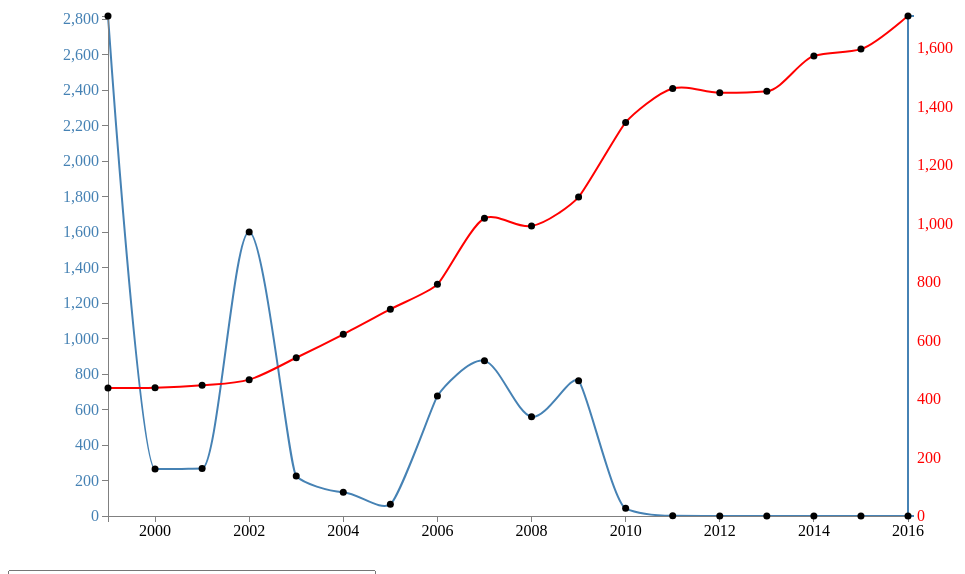
D3 v3 page, settled after 360 driven frames (6 s of simulated time); the page loaded 2 data file(s).


    var margin = {top: 50, right: 100, bottom: 50, left: 100},
        width = 1000 - margin.left - margin.right,
        height = 600 - margin.top - margin.bottom;

    var x = d3.scale.linear().range([0, width]);
    var y0 = d3.scale.linear().range([height, 0]);
    var y1 = d3.scale.linear().range([height, 0]);

    var xAxis = d3.svg.axis().scale(x)
        .orient("bottom").ticks(10).tickFormat(d3.format("d"));

    var yAxisLeft = d3.svg.axis().scale(y0)     //  <==  Add in 'Left' and 'y0'
        .orient("left");

    var yAxisRight = d3.svg.axis().scale(y1)  // This is the new declaration for the 'Right', 'y1'
        .orient("right");           // and includes orientation of the axis to the right.

    var valueline = d3.svg.line()
        .defined(function(d) { return d; })
        .x(function(d) { return x(d.year); })
        .y(function(d) { return y0(d.cases); })
        .interpolate("monotone");    // <== y0

    var valueline2 = d3.svg.line()
        .defined(function(d) { return d; })
        .x(function(d) { return x(d.year); })
        .y(function(d) { return y1(d.gdp); })
        .interpolate("monotone"); // <== y1

    var svg = d3.select("body")
        .append("svg")
        .attr("width", width + margin.left + margin.right)
        .attr("height", height + margin.top + margin.bottom)
        .append("g")
        .attr("transform",
            "translate(" + margin.left + "," + margin.top + ")");

    var diseaseData = [];
    var gdpData = [];

    var data3 = [];


    // Get the data
    d3.csv("data/data.csv", function(error, data) {

        diseaseData = data.filter(function (value) {
            return value["Cname"] === "India" && value["Disease"] == "polio";
        });

        d3.csv("data/gdp_2.csv", function (error, data2) {

            gdpData = data2.filter(function (value) {
                return value["Cname_data"] === "India";
            });

            for(var year_ = 1999; year_ <= 2016; year_++){
                data3.push({
                    year: +year_,
                    cases: +diseaseData[0][year_],
                    gdp: +gdpData[0][year_]
                });
            }

            // Scale the range of the data
            x.domain(d3.extent(data3, function(d) { return d.year; }));
            y0.domain([0, d3.max(data3, function(d) {
                return Math.max(d.cases); })]);
            y1.domain([0, d3.max(data3, function(d) {
                return Math.max(d.gdp); })]);

            svg.append("path")
                    .attr("class", "line1")// Add the valueline path.
                .attr("d", valueline(data3));

            svg.append("path")
                    .attr("class", "line2")// Add the valueline path.  // Add the valueline2 path.
                .style("stroke", "red")
                .attr("d", valueline2(data3));

            svg.append("g")            // Add the X Axis
                .attr("class", "x axis")
                .attr("transform", "translate(0," + height + ")")
                .call(xAxis);

            svg.append("g")
                .attr("class", "y axis")
                .style("fill", "steelblue")
                .call(yAxisLeft);

            svg.append("g")
                .attr("class", "y axis2")
                .attr("transform", "translate(" + width + " ,0)")
                .style("fill", "red")
                .call(yAxisRight);

            svg.selectAll(".dot")
                .data(data3.filter(function(d) { return d; }))
                .enter().append("circle")
                .attr("class", "dot")
                .attr("cx", valueline.x())
                .attr("cy", valueline.y())
                .attr("r", 3.5);

            svg.selectAll(".dot2")
                .data(data3.filter(function(d) { return d; }))
                .enter().append("circle")
                .attr("class", "dot2")
                .attr("cx", valueline2.x())
                .attr("cy", valueline2.y())
                .attr("r", 3.5);

            svg.append("rect")
                .attr("transform", "translate(" + 0 + "," + 0 + ")")
                .attr("class", "overlay")
                .attr("width", width)
                .attr("height", height)
                .on("mouseover", function() { focus.style("display", null); })
                .on("mouseout", function() { focus.style("display", "none"); })
                .on("mousemove", mousemove);


            var focus = svg.append("g")
                .attr("class", "focus")
                .style("display", "none");

            focus.append("line")
                .attr("class", "x-hover-line hover-line")
                .attr("y1", 0)
                .attr("y2", height);

            focus.append("line")
                .attr("class", "y-hover-line hover-line")
                .attr("x1", width)
                .attr("x2", width);

            focus.append("text")
                .attr("x", 15)
                .attr("y", 15)
                .attr("data-html", "true");

            var bisectDate = d3.bisector(function(d) { return d.year; }).left;

            function mousemove() {
                var x0 = x.invert(d3.mouse(this)[0]),
                    i = bisectDate(data3, x0, 1),
                    d0 = data3[i - 1],
                    d1 = data3[i],
                    d = x0 - d0.year > d1.year - x0 ? d1 : d0;
                var yvalue = y1(d.gdp) > y0(d.cases) ? y0(d.cases) : y1(d.gdp);
                focus.attr("transform", "translate(" + x(d.year) + "," + yvalue + ")");

                focus.select("text").attr("y", (height - yvalue)/2);

                //line break still doesn't work

                var string = "Cases: " + d.cases + " " + "GDP: " + d.gdp;

                focus.select("text").html(function() { return string});

                focus.select(".x-hover-line").attr("y2", height - yvalue);
                // console.log(y0(d.cases));
                // console.log(y1(d.gdp));
                // console.log(height);
                //focus.select(".y-hover-line").attr("x2", width + width);
            }

        });
    });

    function updateData(country) {

        data3 = [];

        console.log(country);

        d3.csv("data/data.csv", function(error, data) {

            diseaseData = data.filter(function (value) {
                return value["Cname"] === country && value["Disease"] == "polio";
            });

            d3.csv("data/gdp_2.csv", function (error, data2) {

                gdpData = data2.filter(function (value) {
                    return value["Cname_data"] === country;
                });

                for(var year_ = 1999; year_ <= 2016; year_++){
                    data3.push({
                        year: +year_,
                        cases: +diseaseData[0][year_],
                        gdp: +gdpData[0][year_]
                    });
                }

                // console.log(diseaseData);
                // console.log(gdpData);
                // console.log(data3);

                // Scale the range of the data
                x.domain(d3.extent(data3, function(d) { return d.year; }));
                y0.domain([0, d3.max(data3, function(d) {
                    return Math.max(d.cases); })]);
                y1.domain([0, d3.max(data3, function(d) {
                    return Math.max(d.gdp); })]);

                svg = d3.select("body");

                svg.select(".line1")
                    .transition()// change the line
                    .duration(750)
                    .attr("d", valueline(data3));

                svg.select(".line2")
                    .transition()// change the line  // change the line
                    .duration(750)
                    .attr("d", valueline2(data3));

                svg.select(".y.axis")
                    .transition()// change the line
                    .duration(750)
                    .call(yAxisLeft);

                svg.select(".y.axis2")
                    .transition()// change the line
                    .duration(750)
                    .call(yAxisRight);

                svg.selectAll(".dot")
                    .data(data3.filter(function(d) { return d; }))
                    .transition()// change the line
                    .duration(750)
                    .attr("cx", valueline.x())
                    .attr("cy", valueline.y());

                svg.selectAll(".dot2")
                    .data(data3.filter(function(d) { return d; }))
                    .transition()// change the line
                    .duration(750)
                    .attr("cx", valueline2.x())
                    .attr("cy", valueline2.y());

            });
        });
    }
    $(function() {

        $('.selectpicker').on('change', function(){
            var selected = $(this).find("option:selected").val();
            console.log(selected);
            updateData(selected);
        });

    });



### data: data/gdp_2.csv
Cname, Cname_data, ISO_code, ISO2, 1999, 2000, 2001, 2002, 2003, 2004, 2005, 2006, 2007, 2008, 2009, 2010, 2011, 2012, 2013, 2014, 2015, 2016
Afghanistan, Afghanistan, AFG, AF, , , 117.4, 187.8, 198.7, 219.1, 250.3, 272.6, 369.8, 373.4, 445.9, 553.3, 603.5, 669, 631.7, 612.1, 569.6, 561.8
Albania, Albania, ALB, AL, 1098, 1176, 1327, 1454, 1891, 2417, 2709, 3005, 3603, 4371, 4114, 4094, 4437, 4248, 4413, 4579, 3935, 4125
Algeria, Algeria, DZA, DZ, 1581, 1757, 1733, 1774, 2094, 2599, 3100, 3465, 3935, 4905, 3869, 4463, 5432, 5565, 5471, 5466, 4160, 3917
Andorra, Andorra, AND, AD, 19262, 21937, 22229, 24741, 32776, 38503, 41282, 43749, 48583, 47786, 43339, 39736, 41099, 38391, 40620, 42295, 36038, 36989
Angola, Angola, AGO, AO, 385.8, 555.3, 526.2, 711.2, 779.5, 1041, 1444, 2062, 2879, 3869, 3348, 3529, 4299, 4598, 4805, 4709, 3696, 3309
Antigua and Barbuda, Antigua and Barbuda, ATG, AG, 9363, 9932, 9414, 9443, 9802, 10419, 11453, 12813, 14351, 14797, 13082, 12175, 11931, 12518, 12195, 12947, 13659, 14462
Argentina, Argentina, ARG, AR, 7736, 7669, 7171, 2579, 3330, 4252, 5077, 5879, 7194, 8953, 8161, 10276, 12727, 12970, 12977, 12245, 13467, 12440
Armenia, Armenia, ARM, AM, 597.4, 622.7, 694.4, 783.3, 930.2, 1192, 1644, 2158, 3139, 4010, 2994, 3218, 3527, 3685, 3844, 3995, 3618, 3615
Australia, Australia, AUS, AU, 20561, 21691, 19518, 20082, 23465, 30472, 34017, 36118, 40992, 49665, 42743, 51874, 62245, 67678, 67792, 62215, 56554, 49928
Austria, Austria, AUT, AT, 27174, 24564, 24538, 26402, 32223, 36822, 38403, 40635, 46856, 51709, 47963, 46858, 51375, 48568, 50719, 51733, 44256, 44676
Azerbaijan, Azerbaijan, AZE, AZ, 573.9, 655.1, 703.7, 763.1, 883.6, 1045, 1578, 2473, 3851, 5575, 4950, 5843, 7190, 7496, 7876, 7891, 5500, 3877
Bahamas, The, Bahamas (the), BHS, BS, 20506, 21241, 21498, 22506, 22009, 21996, 23405, 23719, 24301, 23652, 22037, 21922, 21524, 28816, 28303, 28374, 29056, 28785
Bahrain, Bahrain, BHR, BH, 10401, 13636, 12868, 13102, 14222, 15846, 17959, 19308, 20977, 23068, 19357, 20722, 22512, 23649, 24737, 24983, 22689, 22579
Bangladesh, Bangladesh, BGD, BD, 397.4, 405.6, 402.6, 400.6, 432.7, 460.8, 484.2, 494.1, 541.1, 615.8, 681.1, 757.7, 835.8, 856.3, 951.9, 1085, 1210, 1359
Barbados, Barbados, BRB, BB, 11201, 11568, 11514, 11675, 12028, 12869, 14223, 15440, 16381, 16614, 15923, 15959, 16610, 16536, 16327, 16262, 16129, 15892
Belarus, Belarus, BLR, BY, 1211, 1276, 1244, 1479, 1820, 2378, 3126, 3848, 4735, 6377, 5176, 6029, 6519, 6940, 7979, 8319, 5949, 4986
Belgium, Belgium, BEL, BE, 25444, 23207, 23122, 25052, 30744, 35590, 36967, 38852, 44404, 48425, 44881, 44380, 47703, 44741, 46583, 47379, 40375, 41236
Belize, Belize, BLZ, BZ, 3065, 3364, 3419, 3557, 3680, 3832, 3933, 4187, 4325, 4470, 4259, 4344, 4516, 4674, 4689, 4852, 4850, 4745
Benin, Benin, BEN, BJ, 403.6, 374.2, 378.7, 418.7, 519.3, 583.4, 601.8, 625.8, 706.1, 820.2, 793.5, 757.7, 825.9, 838, 915.3, 943.7, 783.9, 789.4
Bhutan, Bhutan, BTN, BT, 751.6, 765.9, 807.9, 885.6, 997.7, 1097, 1247, 1335, 1741, 1795, 1770, 2179, 2458, 2422, 2351, 2505, 2615, 2774
Bolivia, Bolivia (Plurinational State of), BOL, BO, 1013, 1007, 958.2, 913.6, 917.4, 978.3, 1046, 1234, 1390, 1737, 1777, 1981, 2378, 2645, 2948, 3124, 3077, 3105
Bosnia and Herzegovina, Bosnia and Herzegovina, BIH, BA, 1246, 1462, 1524, 1762, 2215, 2651, 2968, 3404, 4180, 5078, 4701, 4615, 5054, 4722, 5043, 5204, 4584, 4808
Botswana, Botswana, BWA, BW, 3226, 3349, 3128, 3056, 4163, 4897, 5351, 5375, 5714, 5623, 5186, 6346, 7645, 7029, 7008, 7498, 6532, 6924
Brazil, Brazil, BRA, BR, 3470, 3739, 3147, 2820, 3060, 3623, 4770, 5860, 7314, 8788, 8553, 11224, 13167, 12291, 12217, 12027, 8757, 8650
Brunei Darussalam, Brunei Darussalam, BRN, BN, 14098, 18008, 16468, 16846, 18556, 21897, 26102, 30981, 32672, 37951, 27965, 35268, 47017, 47651, 44597, 41531, 30968, 26939
Bulgaria, Bulgaria, BGR, BG, 1644, 1609, 1765, 2088, 2710, 3382, 3894, 4513, 5933, 7262, 6970, 6843, 7814, 7378, 7675, 7853, 6993, 7469
Burkina Faso, Burkina Faso, BFA, BF, 265.3, 226.5, 235.5, 260.8, 332.3, 371.3, 407, 422.6, 475.1, 569.8, 552.7, 575.4, 666.8, 673.8, 699.8, 703.8, 575.3, 627.1
Burundi, Burundi, BDI, BI, 128.7, 136, 133.7, 122.4, 112.8, 127.4, 150.5, 165.9, 170.8, 196.2, 204.9, 231.2, 260.5, 265.3, 282.8, 312.7, 300.7, 285.7
Cabo Verde, Cabo Verde, CPV, CV, 1390, 1239, 1269, 1374, 1769, 1976, 2048, 2304, 3112, 3639, 3445, 3313, 3670, 3408, 3559, 3530, 2954, 2998
Cambodia, Cambodia, KHM, KH, 296, 300.7, 321.2, 339.1, 362.4, 408.6, 474.2, 539.9, 631.7, 745.8, 738.2, 785.7, 882.5, 950, 1028, 1099, 1163, 1270
Cameroon, Cameroon, CMR, CM, 752, 660.2, 661.8, 719.9, 881, 1028, 1030, 1081, 1216, 1397, 1339, 1309, 1430, 1381, 1494, 1571, 1354, 1375
Canada, Canada, CAN, CA, 22167, 24124, 23692, 24168, 28172, 31980, 36190, 40387, 44545, 46596, 40773, 47447, 52082, 52497, 52414, 50440, 43316, 42158
Central African Republic, Central African Republic (the), CAF, CF, 271.9, 243.5, 243.2, 253.7, 286.3, 313.2, 327.1, 347.6, 397.1, 456.9, 450, 446.4, 494.3, 486.4, 337.5, 377.1, 348.4, 382.2
Chad, Chad, TCD, TD, 190.8, 166, 197.3, 220.8, 292.6, 454.7, 660.2, 712.2, 801.7, 929.8, 804.5, 896.6, 989.2, 973.5, 986, 1026, 777.2, 664.3
Chile, Chile, CHL, CL, 4986, 5101, 4596, 4464, 4788, 6211, 7615, 9485, 10527, 10781, 10243, 12860, 14706, 15432, 15941, 14817, 13653, 13793
China, China, CHN, CN, 873.3, 959.4, 1053, 1149, 1289, 1509, 1753, 2099, 2695, 3471, 3838, 4561, 5634, 6338, 7078, 7684, 8069, 8123
Colombia, Colombia, COL, CO, 2164, 2472, 2396, 2356, 2246, 2740, 3386, 3709, 4674, 5434, 5148, 6251, 7228, 7885, 8031, 7913, 6045, 5806
Comoros, Comoros (the), COM, KM, 420.9, 375.9, 395.9, 433.3, 544.5, 616.4, 621.9, 648.3, 720.8, 796, 778.5, 769.2, 829.8, 788.6, 834.3, 853, 727.6, 775.1
Congo, Rep., Congo (the), COG, CG, 750.5, 998.2, 842.7, 886.4, 998.1, 1289, 1637, 2012, 2111, 2882, 2255, 2737, 3197, 2952, 2965, 2911, 1712, 1528
Costa Rica, Costa Rica, CRI, CR, 3688, 3808, 3982, 4062, 4168, 4426, 4697, 5245, 6121, 6911, 6809, 8199, 9187, 9985, 10570, 10647, 11406, 11825
… [head cut at 6 KiB]
### data: data/data.csv
WHO_REGION, ISO2, ISO_code, Cname, Disease, 2016, 2015, 2014, 2013, 2012, 2011, 2010, 2009, 2008, 2007, 2006, 2005, 2004, 2003, 2002, 2001, 2000, 1999, 1998
EMR, AF, AFG, Afghanistan, CRS, , 0, 0, 0, , , 0, , , , , , , , , , , , 
EUR, AL, ALB, Albania, CRS, , , , 0, 0, 0, 0, 0, 0, 0, 0, 0, 14, 0, , , , , 
AFR, DZ, DZA, Algeria, CRS, 0, 0, , , 0, 0, 0, , 0, , , , , , , , , , 
EUR, AD, AND, Andorra, CRS, 0, , , 0, 0, 0, 0, 0, 0, 0, 0, 0, 0, 0, , 0, , , 
AFR, AO, AGO, Angola, CRS, , , , , , , , , , , , , 0, , 0, , , , 
AMR, AG, ATG, Antigua and Barbuda, CRS, , 0, 0, 0, 0, 0, 0, 0, 0, 0, 0, 0, 0, , 0, , , , 
AMR, AR, ARG, Argentina, CRS, 0, 0, 0, 0, 0, 0, 0, 0, 1, 0, 0, 0, 0, , , , , , 
EUR, AM, ARM, Armenia, CRS, 0, 0, 0, 0, 0, 0, 0, 0, 0, 0, 0, , , 0, , , 0, 0, 
WPR, AU, AUS, Australia, CRS, 0, 1, 0, 2, 1, 0, 0, 0, 1, 2, , 1, 1, 1, 1, 0, , , 
EUR, AT, AUT, Austria, CRS, 0, 0, 0, , , , , , , , , , , , , , , , 
EUR, AZ, AZE, Azerbaijan, CRS, 0, 0, 0, 0, 0, 0, 0, , 0, 0, , 0, 0, 0, , 0, 0, 0, 
AMR, BS, BHS, Bahamas (the), CRS, 0, 0, 0, 0, 0, 0, 0, 0, 0, 0, 0, 0, 0, , , 0, , , 4
EMR, BH, BHR, Bahrain, CRS, 0, 0, 0, 0, 0, 0, 0, 0, 0, 0, 0, 0, 0, 0, 0, 0, 0, , 
SEAR, BD, BGD, Bangladesh, CRS, 87, 89, 66, 19, , , , , , , , , , , , , , , 
AMR, BB, BRB, Barbados, CRS, 0, 0, 0, 0, 0, 0, 0, 0, 0, 0, 0, , 0, , , 0, 0, , 
EUR, BY, BLR, Belarus, CRS, 0, 0, 0, 0, 0, 0, 0, 0, 0, 0, 3, , 1, , 0, 0, 0, 0, 
EUR, BE, BEL, Belgium, CRS, , 0, 0, 0, 1, 0, 0, 0, 0, 0, , 0, , 0, , 1, , , 
AMR, BZ, BLZ, Belize, CRS, 0, 0, 0, 0, 0, 0, 0, 0, 0, 0, 0, 0, 0, 0, 0, , , , 0
AFR, BJ, BEN, Benin, CRS, , , , , 0, , , , , , , , , , , , , , 
SEAR, BT, BTN, Bhutan, CRS, 0, 0, 0, 0, 0, 0, 0, 0, 0, 0, , , , , , 0, 0, , 
AMR, BO, BOL, Bolivia (Plurinational State of), CRS, 0, 0, 0, 0, 0, 0, 0, 0, 0, 0, 0, 0, 0, 0, 0, , , , 
EUR, BA, BIH, Bosnia and Herzegovina, CRS, 0, , , , 0, 0, , , 0, 0, 0, 0, 0, 0, 0, , , 0, 
AFR, BW, BWA, Botswana, CRS, 0, 0, , , , , , , , 0, , 0, , , 0, , , , 
AMR, BR, BRA, Brazil, CRS, , 0, 0, 0, 0, 0, 0, 14, 30, 17, 2, 4, 16, 16, 13, 34, 5, , 
WPR, BN, BRN, Brunei Darussalam, CRS, 0, 0, 0, , 0, 0, 0, 0, 0, , , 0, 0, , , 0, , 0, 
EUR, BG, BGR, Bulgaria, CRS, 0, 0, 0, 0, 0, 0, 0, 0, 0, 0, 0, 0, 0, 0, 0, 0, , , 
AFR, BF, BFA, Burkina Faso, CRS, 0, 0, , , , 0, , , , , , 0, , , , , , , 
AFR, BI, BDI, Burundi, CRS, , , , , , 0, 0, 0, 0, , , , 0, , , , , , 
AFR, CV, CPV, Cabo Verde, CRS, , 0, 0, 0, 0, 0, 16, 46, , , , , , , , , , , 
WPR, KH, KHM, Cambodia, CRS, 0, 0, 2, 3, 32, 9, , , , , , , , , , , , , 
AFR, CM, CMR, Cameroon, CRS, , , , , , , , , , , , , , , , , , , 
AMR, CA, CAN, Canada, CRS, 0, 1, 0, 0, 0, 1, 0, 1, 0, 0, 0, 1, 1, 1, 2, , 2, , 
AFR, CF, CAF, Central African Republic (the), CRS, , , , 0, , , , , , 0, , , 0, , , , , , 
AFR, TD, TCD, Chad, CRS, , , , , , , , , , , , , , , , , , , 
AMR, CL, CHL, Chile, CRS, 0, 0, 0, 0, 0, 0, 0, 0, 3, 0, 0, 0, 0, 0, 0, 0, 1, 14, 
WPR, CN, CHN, China, CRS, , , , , , , , , , , , , , , , , , , 
AMR, CO, COL, Colombia, CRS, 0, 0, 0, 0, 0, 0, 0, 0, 195, 0, 0, 5, 0, , 0, 1, 6, , 
AFR, KM, COM, Comoros (the), CRS, 0, 0, 0, , , , , , , 0, 0, , , , , , , , 
AFR, CG, COG, Congo (the), CRS, , , , , 0, , 0, 0, 0, 0, 0, 0, , 0, , 0, , , 
WPR, CK, COK, Cook Islands, CRS, , , , , 0, 0, 0, 0, 0, 0, 0, 0, 0, 0, 0, 0, 0, 0, 
AMR, CR, CRI, Costa Rica, CRS, 0, 0, 0, 0, 0, 0, 0, 0, 0, 0, 0, 0, 0, 0, , , 46, , 
AFR, CI, CIV, Côte d'Ivoire, CRS, , , , , , , , , , , , , , , , , , , 
EUR, HR, HRV, Croatia, CRS, 0, 0, , 0, 0, 0, 0, 0, 0, 0, 0, 0, 0, 0, , 0, , , 
AMR, CU, CUB, Cuba, CRS, 0, 0, 0, , 0, 0, 0, 0, 0, 0, 0, 0, 0, 0, 0, 0, 0, 0, 0
EUR, CY, CYP, Cyprus, CRS, 0, 0, 0, 0, 0, 0, 0, 0, 0, 0, 0, 0, 0, 0, 0, , 0, , 
EUR, CZ, CZE, Czech Republic (the), CRS, 0, 0, 0, 0, 1, 1, 0, 0, 0, 0, 0, 0, 0, 0, 0, 0, 0, 0, 
SEAR, KP, PRK, Democratic People's Republic of Korea (t…, CRS, 0, 0, 0, 0, 0, 0, , , 0, 0, 0, 0, 0, , 0, 0, , , 
AFR, CD, COD, Democratic Republic of the Congo (the), CRS, , , , , , , , 1, , , , , , , , , , , 
EUR, DK, DNK, Denmark, CRS, 0, 0, , 0, 0, 0, 0, , 0, 0, 0, 0, 0, 0, 0, 0, 0, , 
EMR, DJ, DJI, Djibouti, CRS, , , , , , , 5, 16, , , , , , , , , , 0, 
AMR, DM, DMA, Dominica, CRS, 0, 0, 0, 0, 0, 0, 0, 0, 0, 0, 0, , 0, , 0, 0, , , 
AMR, DO, DOM, Dominican Republic (the), CRS, 0, , 0, 0, 0, 0, 0, 0, 0, , , , 0, 0, , , , , 
AMR, EC, ECU, Ecuador, CRS, 0, 0, 0, 0, 0, 0, 0, 0, 0, 0, 0, 0, 0, 0, , 0, , , 
EMR, EG, EGY, Egypt, CRS, , , , , , , , , , , 17, , , , , , , 0, 
AMR, SV, SLV, El Salvador, CRS, 0, 0, 0, 0, 0, 0, 0, 0, 0, 0, 0, 0, 0, 0, 0, 0, 0, , 
AFR, GQ, GNQ, Equatorial Guinea, CRS, 0, 0, , 0, 0, 0, , , , , , , , , , , , , 
AFR, ER, ERI, Eritrea, CRS, , , , 0, , , , , , , 0, 3, , 9, , , , , 
EUR, EE, EST, Estonia, CRS, 0, 0, 0, 0, 0, 0, 0, 0, 0, 0, 0, 0, 0, 0, 0, 0, 0, 0, 
AFR, ET, ETH, Ethiopia, CRS, 7, , , , , , , , , , , , , , , , , , 
WPR, FJ, FJI, Fiji, CRS, , , , , , , 0, 0, 0, 0, 0, 0, , 0, 0, 0, , , 
... 2,074 more rows